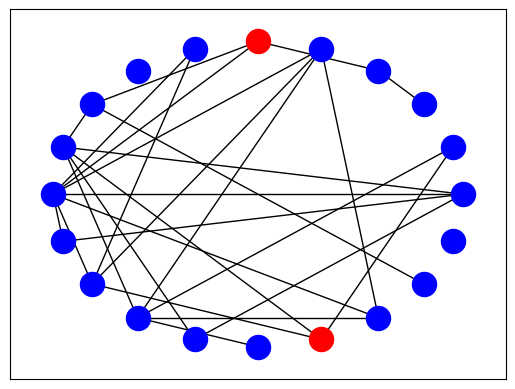

Python code for this plot:
import numpy as np
import matplotlib.pyplot as plt
import networkx as nx
import random

#Crea graph iniziale
G = nx.Graph()

num_nodes = 20
num_edges = 30 # WARNING: non mettere più di N(N-1)/2 edges!

status_list = [0]*round(num_nodes*0.9) + [1]*round(num_nodes*0.1) # 0:Sano, 1:Infetto, 2:Diagnosticato, 3:Morto
random.shuffle(status_list)

nodes = [(x,{
 "ass_rate": np.random.uniform(0.5,2.5),
 "dis_rate": np.random.uniform(0.4,2.0),
 "status" : status_list[x]
 })
 for x in range(num_nodes)] # nodi creati casualmente

G.add_nodes_from(nodes)

edges = []
for i in range(num_nodes): # crea lista di tutti gli edge possibili
    for j in range(num_nodes):
        if i<j:
            edges.append((i,j))


G.add_edges_from(random.choices(edges,k=num_edges)) # sceglie edges a caso tra quelli possibili

if __name__ == "__main__": # parte solo quando fai partire questo script da qui. Disegna il graph

    sane_nodes = []
    infected_nodes = []
    diagnosed_nodes = []
    morti_nodes = []

    for i in G.nodes(): # smista i nodi in base allo status per colorarli dopo
        match nx.get_node_attributes(G,"status")[i]:
            case 0:
                sane_nodes.append(i)
            case 1:
                infected_nodes.append(i)
            case 2:
                diagnosed_nodes.append(i)
            case 3:
                morti_nodes.append(i)

    pos = nx.circular_layout(G) # determina come vengono disposti i nodi nel plot

    nx.draw_networkx_nodes(G, pos, nodelist=sane_nodes, node_color="blue") # disegna e colora i nodi
    nx.draw_networkx_nodes(G, pos, nodelist=infected_nodes, node_color="red")
    nx.draw_networkx_nodes(G, pos, nodelist=diagnosed_nodes, node_color="brown")
    nx.draw_networkx_nodes(G, pos, nodelist=morti_nodes, node_color="black")

    nx.draw_networkx_edges(G,pos) # disegna gli edge
    
    plt.show()
